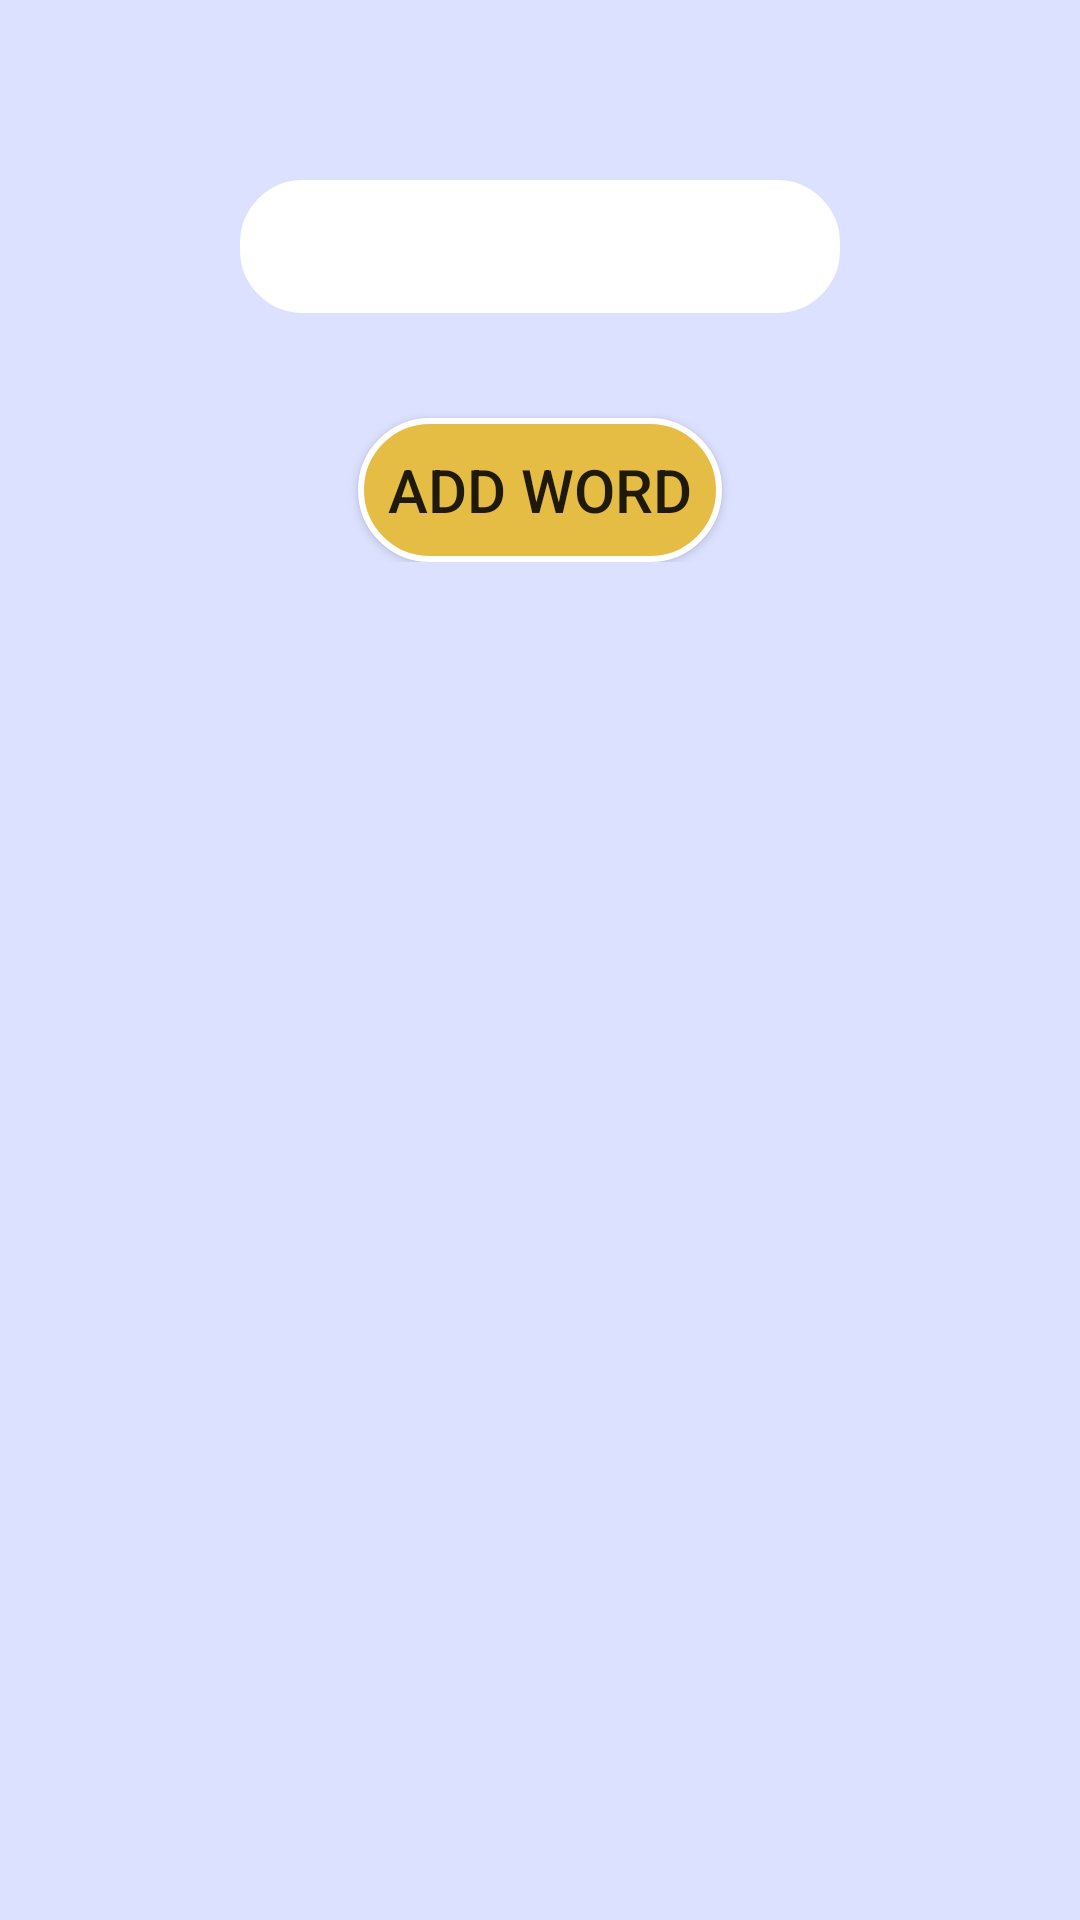

Android layout source for this screen:
<!-- AndroidManifest.xml: activity theme Theme.WordRoom.NoActionBar -->
<!-- res/layout/activity_main.xml -->
<?xml version="1.0" encoding="utf-8"?>
<LinearLayout xmlns:android="http://schemas.android.com/apk/res/android"
    xmlns:app="http://schemas.android.com/apk/res-auto"
    xmlns:tools="http://schemas.android.com/tools"
    android:layout_width="match_parent"
    android:layout_height="match_parent"
    tools:context=".presentation.views.MainActivity"
    android:background="@color/bg_color"
    android:orientation="vertical"
    >
    <LinearLayout
        android:layout_width="match_parent"
        android:layout_height="wrap_content"
        android:layout_marginTop="30dp"
        android:orientation="vertical">

        <EditText
            android:id="@+id/WordInput"
            android:layout_width="200dp"
            android:layout_height="wrap_content"
            android:layout_gravity="center"
            android:layout_marginTop="30dp"
            android:textAlignment="center"
            android:background="@drawable/bg_input"
            />

        <Button
            android:id="@+id/AddWord"
            android:layout_width="wrap_content"
            android:layout_height="wrap_content"
            android:background="@drawable/bg_btn"
            android:text="Add Word"
            android:textSize="20sp"
            android:layout_gravity="center"
            android:layout_marginTop="35dp"
            />

    </LinearLayout>

    <androidx.recyclerview.widget.RecyclerView
        android:id="@+id/recycleView"
        app:layoutManager="androidx.recyclerview.widget.LinearLayoutManager"
        android:layout_width="match_parent"
        android:layout_height="match_parent"
        android:layout_marginTop="30dp"

        />

</LinearLayout>
<!-- resources referenced by this layout -->
<resources>
  <color name="bg_color">#2E415AFF</color>
  <!-- drawable bg_btn (drawable) -->
  <?xml version="1.0" encoding="utf-8"?>
  <shape xmlns:android="http://schemas.android.com/apk/res/android" android:shape="rectangle">
      <solid android:color="@color/text_bloc"/>
      <padding android:right="10dp" android:left="10dp" android:top="10dp" android:bottom="10dp"/>
      <corners android:radius="50dp"/>
      <stroke android:width="6px" android:color="@color/white"/>
  </shape>
  <!-- drawable bg_input (drawable) -->
  <?xml version="1.0" encoding="utf-8"?>
  <shape xmlns:android="http://schemas.android.com/apk/res/android" android:shape="rectangle">
      <solid android:color="@color/white"/>
      <padding android:right="10dp" android:left="15dp" android:top="10dp" android:bottom="10dp"/>
      <corners android:radius="20dp"/>
      <stroke android:width="6px" android:color="@color/white"/>
  </shape>
  <style name="Theme.WordRoom.NoActionBar">
          <item name="windowActionBar">false</item>
          <item name="windowNoTitle">true</item>
      </style>
  <color name="text_bloc">#FFE5BD45</color>
  <color name="white">#FFFFFFFF</color>
</resources>
